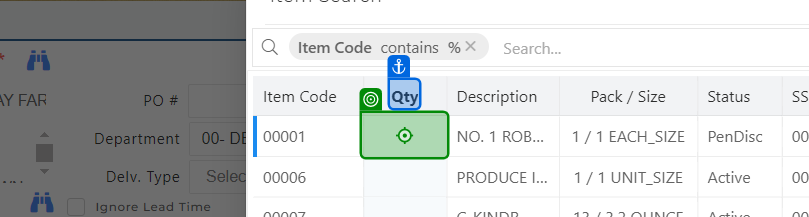
Workflow: AWI_RO_066

Step 1 [then]: click on the element in window 'CloudIO' (chrome.exe)

Step 2: click on the element 'Select' in window 'CloudIO' (chrome.exe) (no picture)

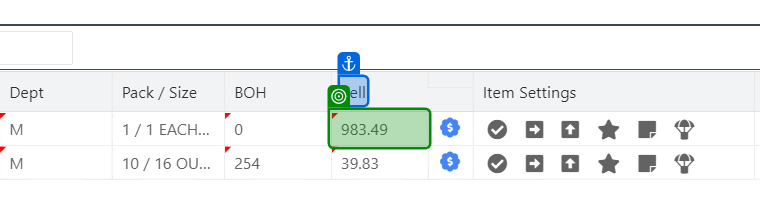
Step 3 [then]: get-text from the element in window 'CloudIO' (chrome.exe)
